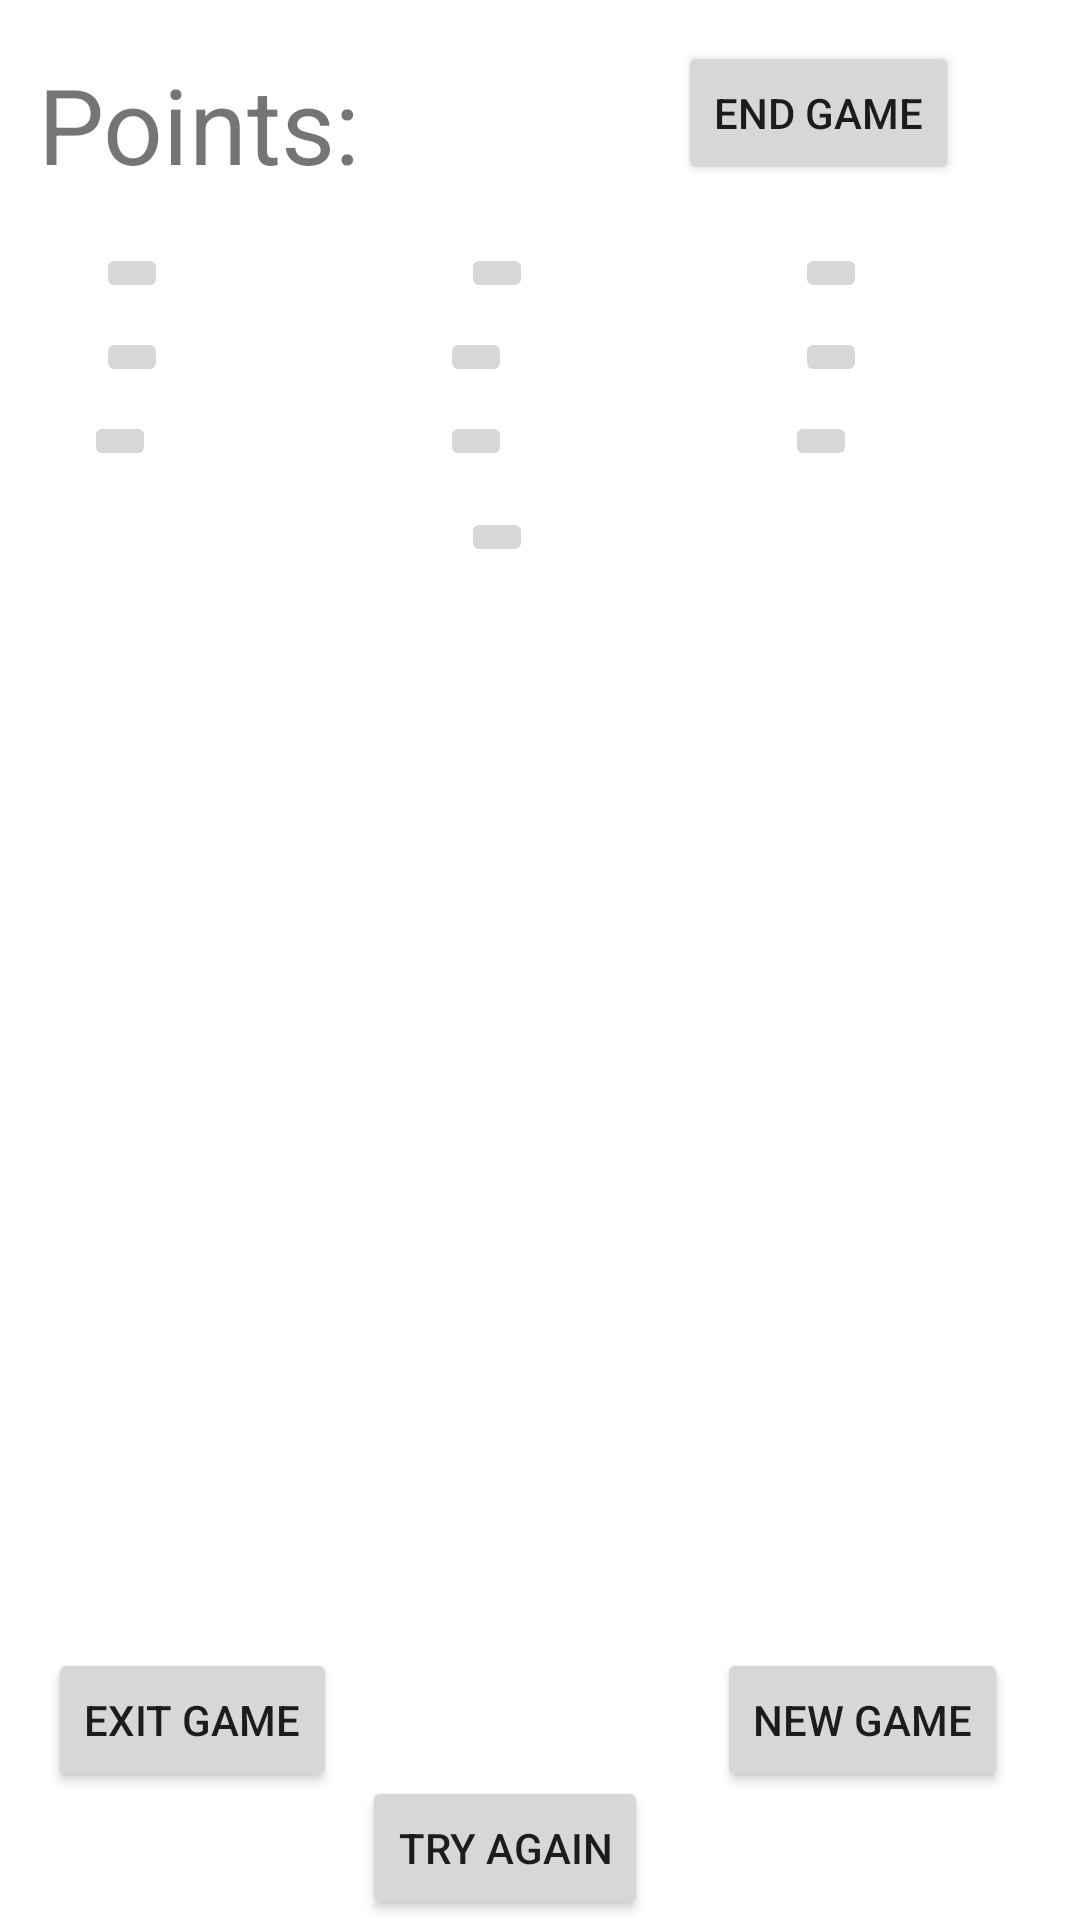

Android layout source for this screen:
<!-- AndroidManifest.xml: application theme Theme.OneMoreTime -->
<!-- res/layout/activity_matching10.xml -->
<?xml version="1.0" encoding="utf-8"?>
<androidx.constraintlayout.widget.ConstraintLayout xmlns:android="http://schemas.android.com/apk/res/android"
    xmlns:app="http://schemas.android.com/apk/res-auto"
    xmlns:tools="http://schemas.android.com/tools"
    android:layout_width="match_parent"
    android:layout_height="match_parent">

    <ImageButton
        android:id="@+id/imageButton28"
        android:layout_width="wrap_content"
        android:layout_height="wrap_content"
        android:layout_marginTop="12dp"
        app:layout_constraintBottom_toBottomOf="parent"
        app:layout_constraintEnd_toEndOf="parent"
        app:layout_constraintHorizontal_bias="0.457"
        app:layout_constraintStart_toStartOf="parent"
        app:layout_constraintTop_toBottomOf="@+id/imageButton26"
        app:layout_constraintVertical_bias="0.0"
        app:srcCompat="@drawable/cardback" />

    <ImageButton
        android:id="@+id/imageButton27"
        android:layout_width="wrap_content"
        android:layout_height="wrap_content"
        android:layout_marginTop="8dp"
        app:layout_constraintBottom_toBottomOf="parent"
        app:layout_constraintEnd_toEndOf="parent"
        app:layout_constraintHorizontal_bias="0.779"
        app:layout_constraintStart_toStartOf="parent"
        app:layout_constraintTop_toBottomOf="@+id/imageButton24"
        app:layout_constraintVertical_bias="0.0"
        app:srcCompat="@drawable/cardback" />

    <ImageButton
        android:id="@+id/imageButton26"
        android:layout_width="wrap_content"
        android:layout_height="wrap_content"
        android:layout_marginTop="8dp"
        app:layout_constraintBottom_toBottomOf="parent"
        app:layout_constraintEnd_toEndOf="parent"
        app:layout_constraintHorizontal_bias="0.437"
        app:layout_constraintStart_toStartOf="parent"
        app:layout_constraintTop_toBottomOf="@+id/imageButton23"
        app:layout_constraintVertical_bias="0.0"
        app:srcCompat="@drawable/cardback" />

    <ImageButton
        android:id="@+id/imageButton25"
        android:layout_width="wrap_content"
        android:layout_height="wrap_content"
        android:layout_marginStart="28dp"
        android:layout_marginTop="8dp"
        app:layout_constraintBottom_toBottomOf="parent"
        app:layout_constraintEnd_toStartOf="@+id/imageButton27"
        app:layout_constraintHorizontal_bias="0.0"
        app:layout_constraintStart_toStartOf="parent"
        app:layout_constraintTop_toBottomOf="@+id/imageButton21"
        app:layout_constraintVertical_bias="0.0"
        app:srcCompat="@drawable/cardback" />

    <ImageButton
        android:id="@+id/imageButton24"
        android:layout_width="wrap_content"
        android:layout_height="wrap_content"
        android:layout_marginTop="8dp"
        app:layout_constraintBottom_toBottomOf="parent"
        app:layout_constraintEnd_toEndOf="parent"
        app:layout_constraintHorizontal_bias="0.789"
        app:layout_constraintStart_toStartOf="parent"
        app:layout_constraintTop_toBottomOf="@+id/imageButton20"
        app:layout_constraintVertical_bias="0.0"
        app:srcCompat="@drawable/cardback" />

    <ImageButton
        android:id="@+id/imageButton23"
        android:layout_width="wrap_content"
        android:layout_height="wrap_content"
        android:layout_marginTop="8dp"
        app:layout_constraintBottom_toBottomOf="parent"
        app:layout_constraintEnd_toEndOf="parent"
        app:layout_constraintHorizontal_bias="0.437"
        app:layout_constraintStart_toStartOf="parent"
        app:layout_constraintTop_toBottomOf="@+id/imageButton22"
        app:layout_constraintVertical_bias="0.0"
        app:srcCompat="@drawable/cardback" />

    <ImageButton
        android:id="@+id/imageButton22"
        android:layout_width="wrap_content"
        android:layout_height="wrap_content"
        android:layout_marginTop="20dp"
        app:layout_constraintBottom_toBottomOf="parent"
        app:layout_constraintEnd_toEndOf="parent"
        app:layout_constraintHorizontal_bias="0.457"
        app:layout_constraintStart_toStartOf="parent"
        app:layout_constraintTop_toBottomOf="@+id/textView5"
        app:layout_constraintVertical_bias="0.0"
        app:srcCompat="@drawable/cardback" />

    <ImageButton
        android:id="@+id/imageButton21"
        android:layout_width="wrap_content"
        android:layout_height="wrap_content"
        android:layout_marginStart="32dp"
        android:layout_marginTop="8dp"
        app:layout_constraintBottom_toBottomOf="parent"
        app:layout_constraintStart_toStartOf="parent"
        app:layout_constraintTop_toBottomOf="@+id/imageButton19"
        app:layout_constraintVertical_bias="0.0"
        app:srcCompat="@drawable/cardback" />

    <ImageButton
        android:id="@+id/imageButton20"
        android:layout_width="wrap_content"
        android:layout_height="wrap_content"
        android:layout_marginTop="20dp"
        app:layout_constraintBottom_toBottomOf="parent"
        app:layout_constraintEnd_toEndOf="parent"
        app:layout_constraintHorizontal_bias="0.789"
        app:layout_constraintStart_toStartOf="parent"
        app:layout_constraintTop_toBottomOf="@+id/textView5"
        app:layout_constraintVertical_bias="0.0"
        app:srcCompat="@drawable/cardback" />

    <ImageButton
        android:id="@+id/imageButton19"
        android:layout_width="wrap_content"
        android:layout_height="wrap_content"
        android:layout_marginStart="32dp"
        android:layout_marginTop="20dp"
        app:layout_constraintBottom_toBottomOf="parent"
        app:layout_constraintEnd_toEndOf="@+id/imageButton22"
        app:layout_constraintHorizontal_bias="0.0"
        app:layout_constraintStart_toStartOf="parent"
        app:layout_constraintTop_toBottomOf="@+id/textView5"
        app:layout_constraintVertical_bias="0.0"
        app:srcCompat="@drawable/cardback" />

    <TextView
        android:id="@+id/textView5"
        android:layout_width="173dp"
        android:layout_height="43dp"
        android:text="Points:"
        android:textSize="35sp"
        app:layout_constraintBottom_toBottomOf="parent"
        app:layout_constraintEnd_toEndOf="parent"
        app:layout_constraintHorizontal_bias="0.067"
        app:layout_constraintStart_toStartOf="parent"
        app:layout_constraintTop_toTopOf="parent"
        app:layout_constraintVertical_bias="0.03" />

    <Button
        android:id="@+id/button7"
        android:layout_width="wrap_content"
        android:layout_height="wrap_content"
        android:layout_marginStart="16dp"
        android:layout_marginBottom="16dp"
        android:text="Exit Game"
        app:layout_constraintBottom_toBottomOf="parent"
        app:layout_constraintEnd_toStartOf="@+id/button8"
        app:layout_constraintHorizontal_bias="0.0"
        app:layout_constraintStart_toStartOf="parent"
        app:layout_constraintTop_toBottomOf="@+id/imageButton25"
        app:layout_constraintVertical_bias="0.936" />

    <Button
        android:id="@+id/button8"
        android:layout_width="wrap_content"
        android:layout_height="wrap_content"
        android:text="Try Again"
        app:layout_constraintBottom_toBottomOf="parent"
        app:layout_constraintEnd_toEndOf="parent"
        app:layout_constraintHorizontal_bias="0.456"
        app:layout_constraintStart_toStartOf="parent"
        app:layout_constraintTop_toBottomOf="@+id/textView5"
        app:layout_constraintVertical_bias="1.0" />

    <Button
        android:id="@+id/button9"
        android:layout_width="wrap_content"
        android:layout_height="wrap_content"
        android:layout_marginEnd="24dp"
        android:layout_marginBottom="16dp"
        android:text="New Game"
        app:layout_constraintBottom_toBottomOf="parent"
        app:layout_constraintEnd_toEndOf="parent"
        app:layout_constraintHorizontal_bias="1.0"
        app:layout_constraintStart_toEndOf="@+id/button8"
        app:layout_constraintTop_toBottomOf="@+id/imageButton27"
        app:layout_constraintVertical_bias="0.936" />

    <Button
        android:id="@+id/button10"
        android:layout_width="wrap_content"
        android:layout_height="wrap_content"
        android:text="End Game"
        app:layout_constraintBottom_toBottomOf="parent"
        app:layout_constraintEnd_toEndOf="parent"
        app:layout_constraintHorizontal_bias="0.849"
        app:layout_constraintStart_toStartOf="parent"
        app:layout_constraintTop_toTopOf="parent"
        app:layout_constraintVertical_bias="0.023" />
</androidx.constraintlayout.widget.ConstraintLayout>
<!-- resources referenced by this layout -->
<resources>
  <style name="Theme.OneMoreTime" parent="Theme.MaterialComponents.DayNight.DarkActionBar">
          
          <item name="colorPrimary">@color/purple_500</item>
          <item name="colorPrimaryVariant">@color/purple_700</item>
          <item name="colorOnPrimary">@color/white</item>
          
          <item name="colorSecondary">@color/teal_200</item>
          <item name="colorSecondaryVariant">@color/teal_700</item>
          <item name="colorOnSecondary">@color/black</item>
          
          <item name="android:statusBarColor">?attr/colorPrimaryVariant</item>
          
      </style>
  <!-- not gathered from this repository: default colours our renderer supplied (Android Studio template values) -->
  <color name="purple_500">#FF6200EE</color>
  <color name="purple_700">#FF3700B3</color>
  <color name="teal_200">#FF03DAC5</color>
  <color name="teal_700">#FF018786</color>
  <color name="black">#FF000000</color>
  <color name="white">#FFFFFFFF</color>
</resources>
